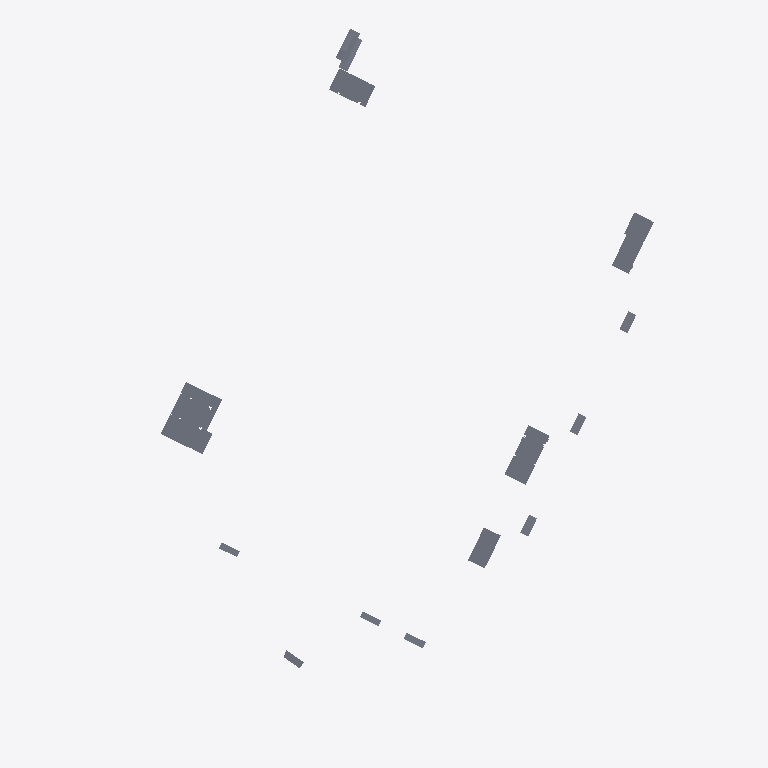
Plan cut of the same IFC building model at storey '00_000_FF_CorsoAppioClaudio' (level 249.70 m, cut at 251.10 m), seen from above with north up, elements coloured by IFC class (only those large enough to see are counted): 12 slabs (grey). Cut surfaces are drawn darker.
Extent 195.7 m × 245.2 m × 36.1 m (x, y, z). Storeys (13): 00_000_FF_CorsoReg.Margherita at 243.43 m; 00_PRC_FF at 247.18 m; 00_000_FF_CorsoAppioClaudio at 249.70 m; 00_P00_FF at 251.31 m; 00_P01_FF at 256.75 m; 00_P02_FF at 262.19 m; 00_P03_FF at 267.63 m; 00_PC1_FF at 271.09 m; 00_P04_FF at 272.43 m; 00_P05_FF at 277.23 m; 00_PC2_FF at 280.69 m; 00_P06_FF at 281.87 m; 00_PC3_FF at 285.33 m. Elements (2581): 2581 IfcSlab.

HEADER;
FILE_DESCRIPTION(('ViewDefinition [CoordinationView_V2.0]','RevitIdentifiers [ContentGUID: dc5b30d9-be18-4762-a84a-a7b42c576090, VersionGUID: 18dd77be-4cd2-4390-a543-0eb2ad93e440, NumberOfSaves: 5118]','CoordinateReference [CoordinateBase: Shared Coordinates, ProjectSite: NHT_PFTE-Globale]'),'2;1');
FILE_NAME('000001_FTE_00_000_ARC_PIM_000_FLOORS.ifc','2025-07-17T16:27:31+01:00',(''),(''),'ODA SDAI 24.12','Autodesk Revit 25.3.0.46 (ENU) - IFC 25.3.0.46','');
FILE_SCHEMA(('IFC2X3'));
ENDSEC;
DATA;
#27=IFCPROJECT('3wkJM6kzb3JPkadonU6Gd8',#18,'000001',$,$,'Nuovo Ospedale per l’ASL Città di Torino','FTE',(#22),#100161);
#89=IFCSITE('3wkJM6kzb3JPkadonU6GdA',#18,'Default',$,$,#88,$,$,.ELEMENT.,(42,24,53,508911),(-71,-15,-29,-58837),0.0,$,$);
#32=IFCBUILDING('3wkJM6kzb3JPkadonU6Gd9',#18,'00',$,$,#30,$,'00',.ELEMENT.,$,$,#31);
#36=IFCBUILDINGSTOREY('1oUzBzUGHB2QDLuQDBcOe_',#18,'00_000_FF_CorsoReg.Margherita',$,'Level:Livelli PFTE_QuotaAssoluta',#35,$,'00_000_FF_CorsoReg.Margherita',.ELEMENT.,243429.99999999994);
#40=IFCBUILDINGSTOREY('3hfyH8aY91Wvixrhxpw8ek',#18,'00_PRC_FF',$,'Level:Livelli PFTE_QuotaAssoluta',#39,$,'00_PRC_FF',.ELEMENT.,247179.99999999994);
#44=IFCBUILDINGSTOREY('0GnRyFKUz9reS$LRmOnCVR',#18,'00_000_FF_CorsoAppioClaudio',$,'Level:Livelli PFTE_QuotaAssoluta',#43,$,'00_000_FF_CorsoAppioClaudio',.ELEMENT.,249699.9999999999);
#48=IFCBUILDINGSTOREY('1oUzBzUGHB2QDLuQDBcOeu',#18,'00_P00_FF',$,'Level:Livelli PFTE_QuotaAssoluta',#47,$,'00_P00_FF',.ELEMENT.,251309.99999999994);
#52=IFCBUILDINGSTOREY('3hfyH8aY91Wvixrhxpw8ej',#18,'00_P01_FF',$,'Level:Livelli PFTE_QuotaAssoluta',#51,$,'00_P01_FF',.ELEMENT.,256749.99999999994);
#56=IFCBUILDINGSTOREY('3hfyH8aY91Wvixrhxpw8ei',#18,'00_P02_FF',$,'Level:Livelli PFTE_QuotaAssoluta',#55,$,'00_P02_FF',.ELEMENT.,262189.99999999994);
#60=IFCBUILDINGSTOREY('3hfyH8aY91Wvixrhxpw8ep',#18,'00_P03_FF',$,'Level:Livelli PFTE_QuotaAssoluta',#59,$,'00_P03_FF',.ELEMENT.,267630.0);
#64=IFCBUILDINGSTOREY('0O5L4ovcL53e8dM1lYWTZB',#18,'00_PC1_FF',$,'Level:Livelli PFTE_QuotaAssoluta',#63,$,'00_PC1_FF',.ELEMENT.,271093.0);
#68=IFCBUILDINGSTOREY('3hfyH8aY91Wvixrhxpw8eo',#18,'00_P04_FF',$,'Level:Livelli PFTE_QuotaAssoluta',#67,$,'00_P04_FF',.ELEMENT.,272430.0);
#72=IFCBUILDINGSTOREY('3hfyH8aY91Wvixrhxpw8en',#18,'00_P05_FF',$,'Level:Livelli PFTE_QuotaAssoluta',#71,$,'00_P05_FF',.ELEMENT.,277230.0);
#76=IFCBUILDINGSTOREY('0O5L4ovcL53e8dM1lYWTZE',#18,'00_PC2_FF',$,'Level:Livelli PFTE_QuotaAssoluta',#75,$,'00_PC2_FF',.ELEMENT.,280693.0);
#80=IFCBUILDINGSTOREY('3hfyH8aY91Wvixrhxpw8em',#18,'00_P06_FF',$,'Level:Livelli PFTE_QuotaAssoluta',#79,$,'00_P06_FF',.ELEMENT.,281870.0);
#84=IFCBUILDINGSTOREY('1oUzBzUGHB2QDLuQDBcOe$',#18,'00_PC3_FF',$,'Level:Livelli PFTE_QuotaAssoluta',#83,$,'00_PC3_FF',.ELEMENT.,285333.0);
#32936=IFCSLAB('0mx1pIeun5ORfdz_Zsluk0',#18,'Floor:PI05-CV_FL-LAM_500_PavimentoSopraelevatoCabinaElettrica:4983768',$,'Floor:PI05-CV_FL-LAM_500_PavimentoSopraelevatoCabinaElettrica',#32849,#32935,'4983768',.FLOOR.);
#35545=IFCSLAB('3XrgR4$x5CGAmMmMkf1kiW',#18,'Floor:PI05-CV_FL-LAM_500_PavimentoSopraelevatoCabinaElettrica:5059950',$,'Floor:PI05-CV_FL-LAM_500_PavimentoSopraelevatoCabinaElettrica',#35502,#35544,'5059950',.FLOOR.);
#35649=IFCSLAB('3XrgR4$x5CGAmMmMkf1jQA',#18,'Floor:PI05-CV_FL-LAM_500_PavimentoSopraelevatoCabinaElettrica:5060058',$,'Floor:PI05-CV_FL-LAM_500_PavimentoSopraelevatoCabinaElettrica',#35618,#35648,'5060058',.FLOOR.);
#43052=IFCSLAB('2Py2t0U0TBcOA5nWq1RWga',#18,'Floor:PI05-CV_FL-LAM_500_PavimentoSopraelevatoCabinaElettrica:5329188',$,'Floor:PI05-CV_FL-LAM_500_PavimentoSopraelevatoCabinaElettrica',#43008,#43051,'5329188',.FLOOR.);
#54187=IFCSLAB('228FlQgwz1yv9CliX8rHO9',#18,'Floor:PE01-CV_FL-ACC_100_PavimentoGrigliato:5792311',$,'Floor:PE01-CV_FL-ACC_100_PavimentoGrigliato',#54089,$,'5792311',.FLOOR.);
#33141=IFCSLAB('0mx1pIeun5ORfdz_Zslx6M',#18,'Floor:PI05-CV_FL-LAM_500_PavimentoSopraelevatoCabinaElettrica:4983944',$,'Floor:PI05-CV_FL-LAM_500_PavimentoSopraelevatoCabinaElettrica',#33122,#33140,'4983944',.FLOOR.);
#53350=IFCSLAB('1vevyAeqj9WwB3taG$doXw',#18,'Floor:P02 - Pavimentazione in Calcestre in piena terra:5514817',$,'Floor:P02 - Pavimentazione in Calcestre in piena terra',#53120,#53349,'5514817',.FLOOR.);
ENDSEC;
